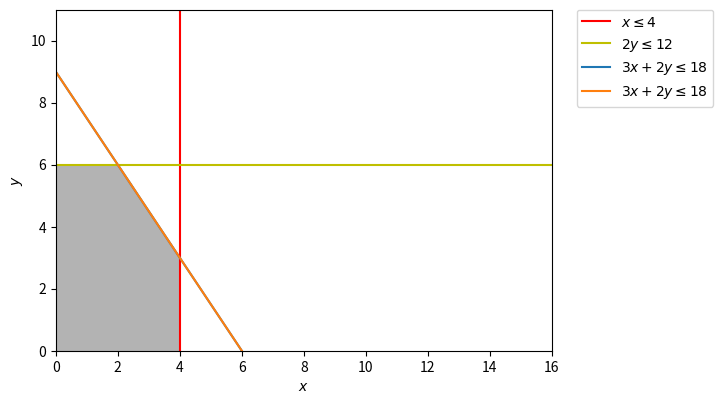

Recreate this plot in Python.
import matplotlib.pyplot as plt
import numpy as np


# plot the feasible region
d = np.linspace(0,10,500)
x,y = np.meshgrid(d,d)
plt.imshow( ((x<=4) & (2*y<=12) & (3*x+2*y<=18) & (x>=0) & (y>=0)).astype(int) , 
                extent=(x.min(),x.max(),y.min(),y.max()),origin="lower", cmap="Greys", alpha = 0.3);


# plot the lines defining the constraints
x = np.linspace(0,10,500)
# eq1 : x <= 4
plt.axvline(x=4, label=r'$x\leq 4$', color="r")
# eq2 : 2y <= 12
plt.axhline(y=6, label=r'$2y\leq 12$', color="y")
# eq3 : 3x+2y <= 18
y3 = (-3*x)/2.0 +9.0

# Make plot
plt.plot(x, y3, label=r'$3x+2y\leq 18$')
plt.plot(x, y3, label=r'$3x+2y\leq 18$')
plt.xlim(0,16)
plt.ylim(0,11)
plt.legend(bbox_to_anchor=(1.05, 1), loc=2, borderaxespad=0.)
plt.xlabel(r'$x$')
plt.ylabel(r'$y$')


plt.show()
